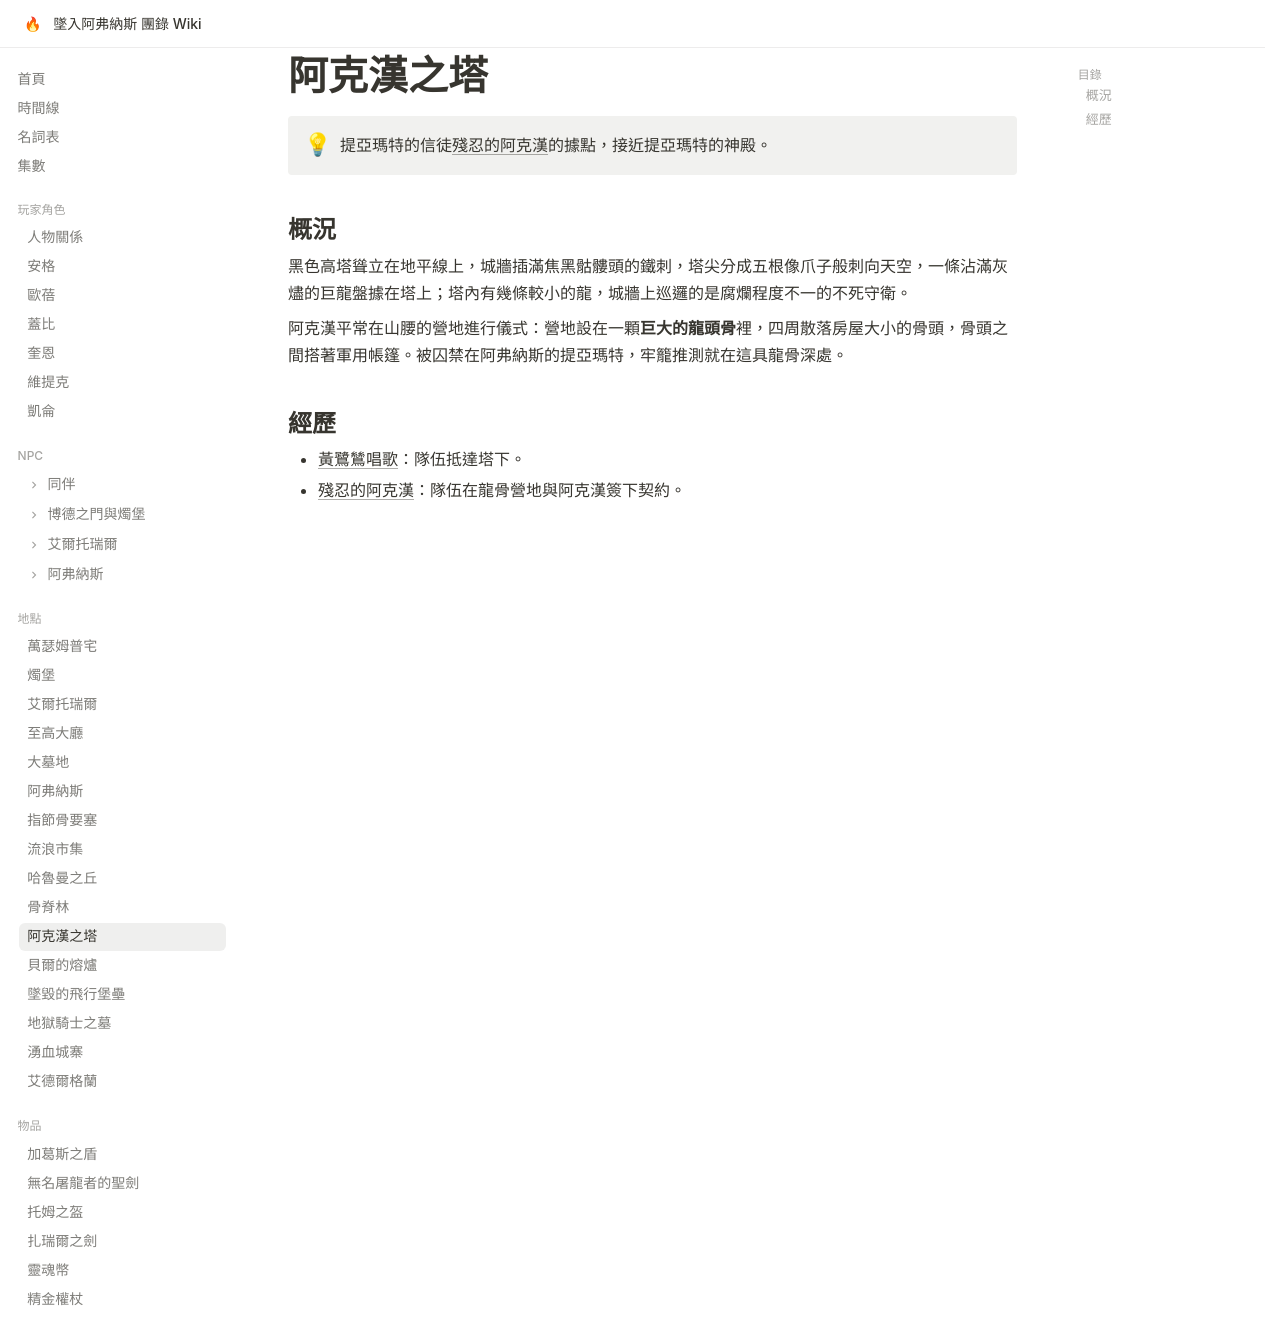

repository: EdithHSU/trpgwiki-dnd-avernus · page: places/阿克漢之塔/index.html · generator: mkdocs

---
title: 阿克漢之塔
emoji: 🗼
---

# 阿克漢之塔

!!! info ""
    提亞瑪特的信徒[殘忍的阿克漢](../npcs/殘忍的阿克漢.md)的據點，接近提亞瑪特的神殿。

## 概況

黑色高塔聳立在地平線上，城牆插滿焦黑骷髏頭的鐵刺，塔尖分成五根像爪子般刺向天空，一條沾滿灰燼的巨龍盤據在塔上；塔內有幾條較小的龍，城牆上巡邏的是腐爛程度不一的不死守衛。

阿克漢平常在山腰的營地進行儀式：營地設在一顆**巨大的龍頭骨**裡，四周散落房屋大小的骨頭，骨頭之間搭著軍用帳篷。被囚禁在阿弗納斯的提亞瑪特，牢籠推測就在這具龍骨深處。

## 經歷

- [黃鷺鷥唱歌](../episodes/2026-01.md)：隊伍抵達塔下。
- [殘忍的阿克漢](../episodes/rec-0038.md)：隊伍在龍骨營地與阿克漢簽下契約。
